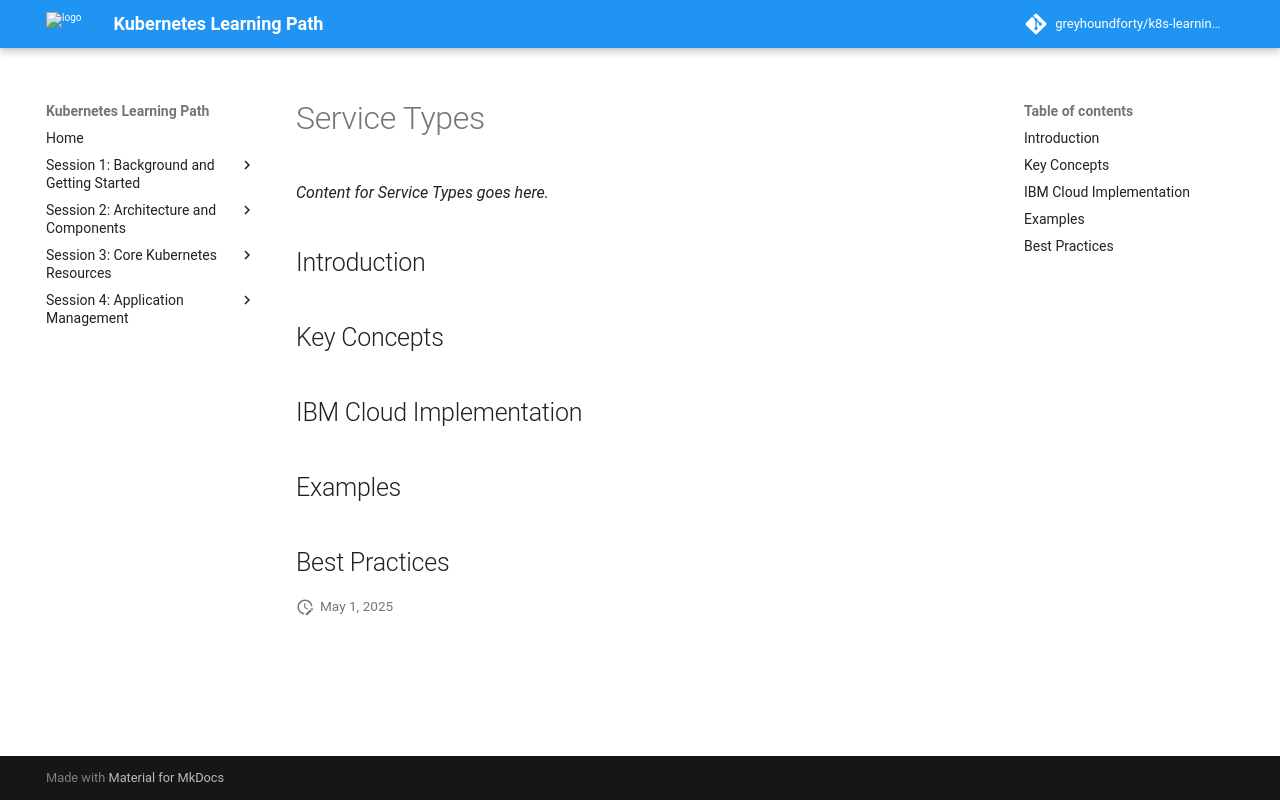

repository: greyhoundforty/k8s-learning-path · page: session6-networking/service-types/index.html · generator: mkdocs

# Service Types

*Content for Service Types goes here.*

## Introduction

## Key Concepts

## IBM Cloud Implementation

## Examples

## Best Practices
